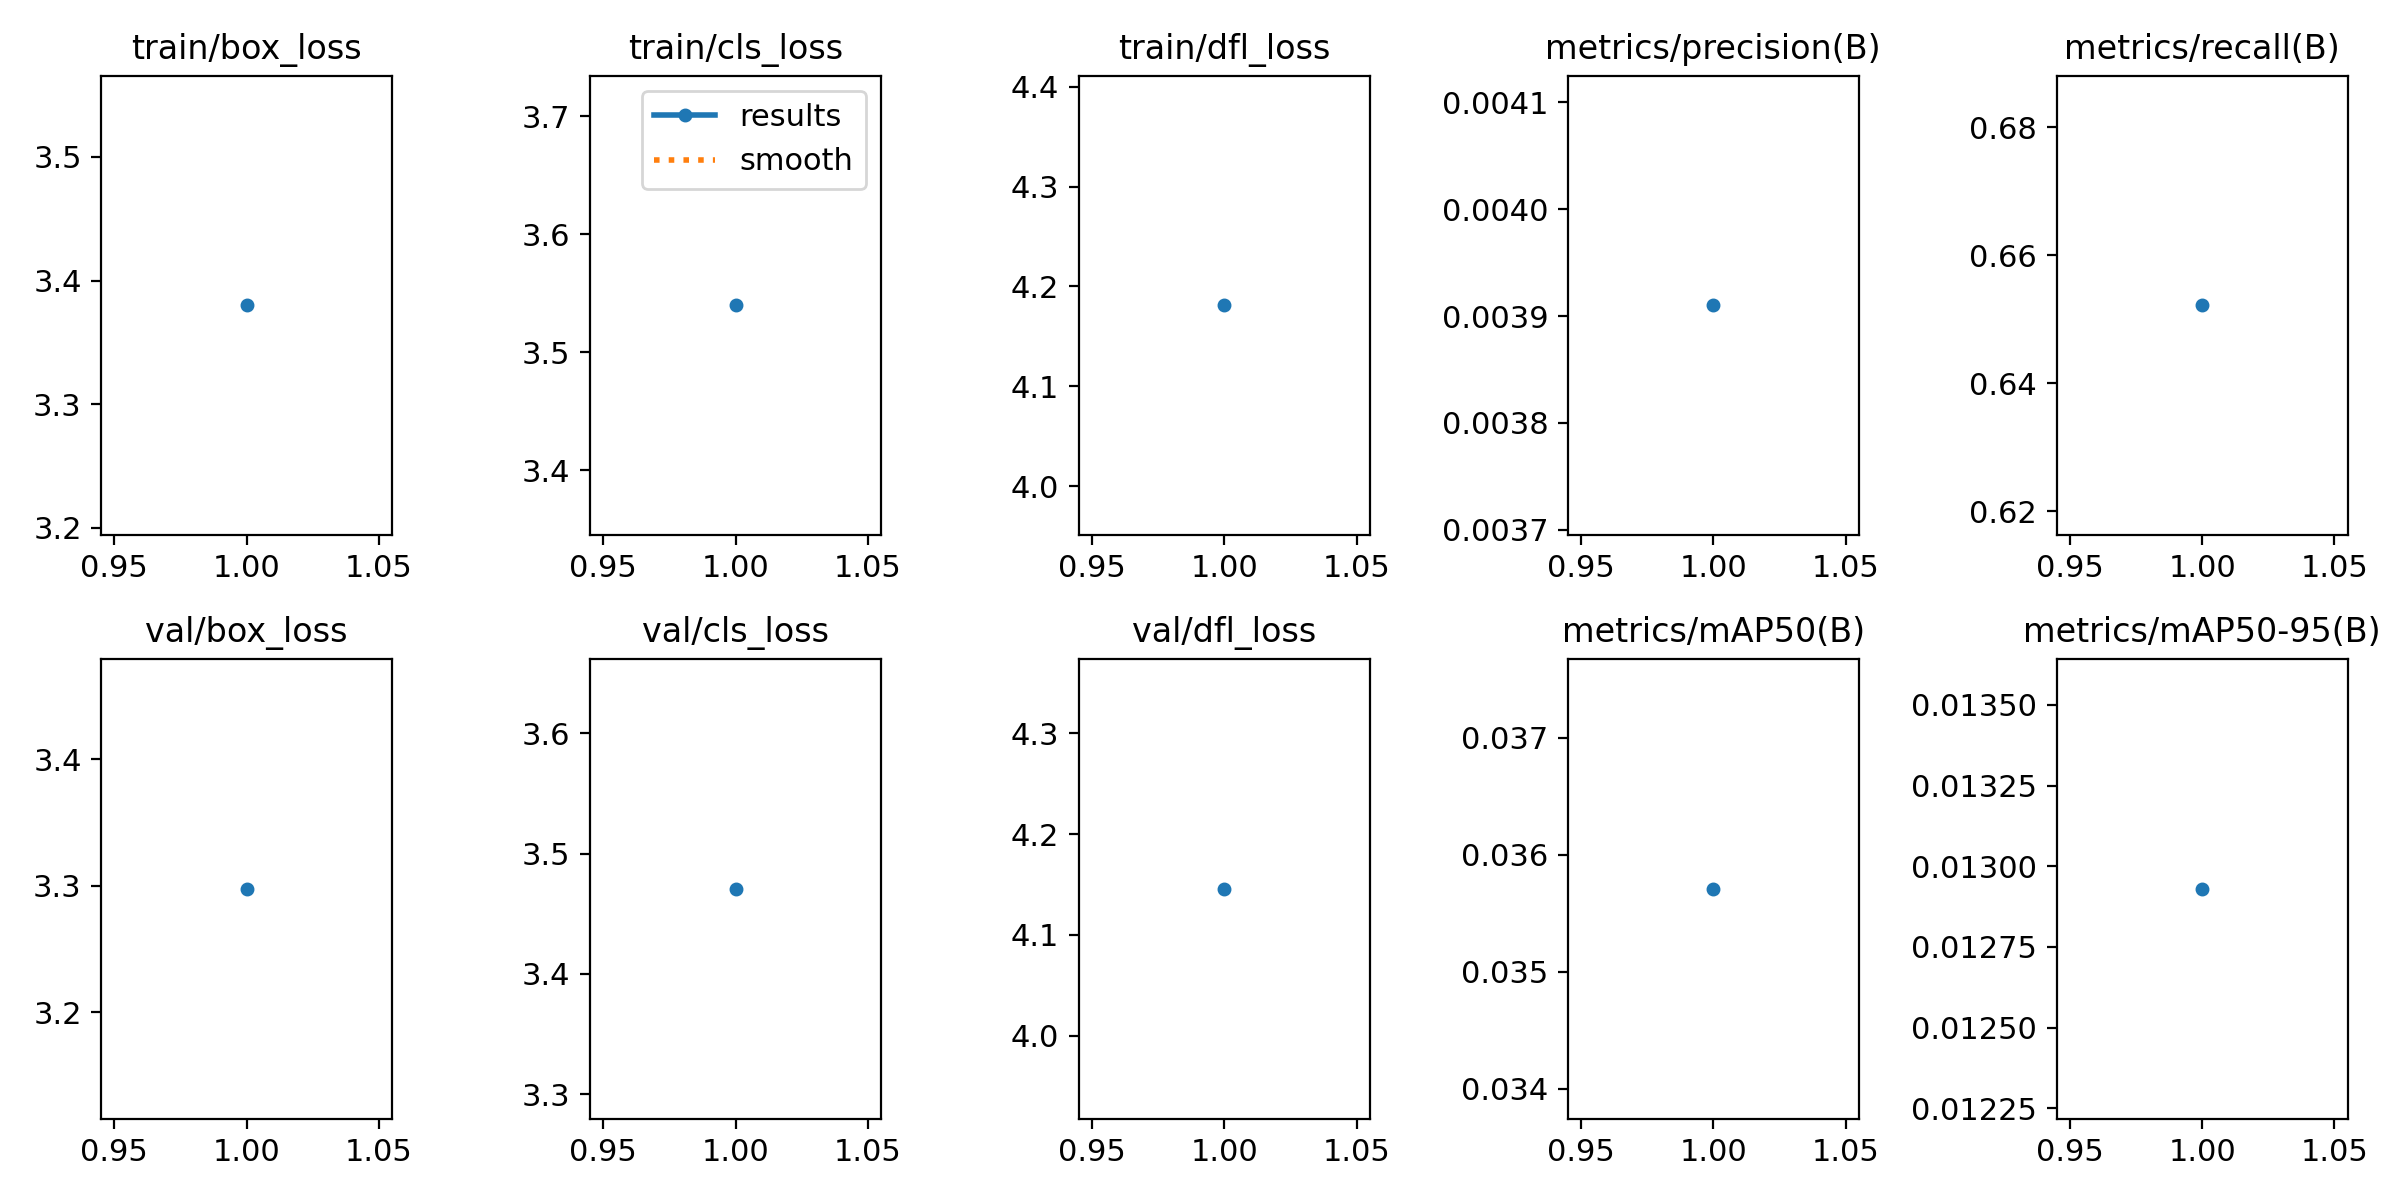

Data behind this chart, as committed beside it:
epoch, train/box_loss, train/cls_loss, train/dfl_loss, metrics/precision(B), metrics/recall(B), metrics/mAP50(B), metrics/mAP50-95(B), val/box_loss, val/cls_loss, val/dfl_loss, lr/pg0, lr/pg1, lr/pg2
1, 3.38, 3.54, 4.181, 0.00391, 0.6522, 0.03571, 0.01293, 3.298, 3.471, 4.146, 0.0006564, 0.0006564, 0.0006564
